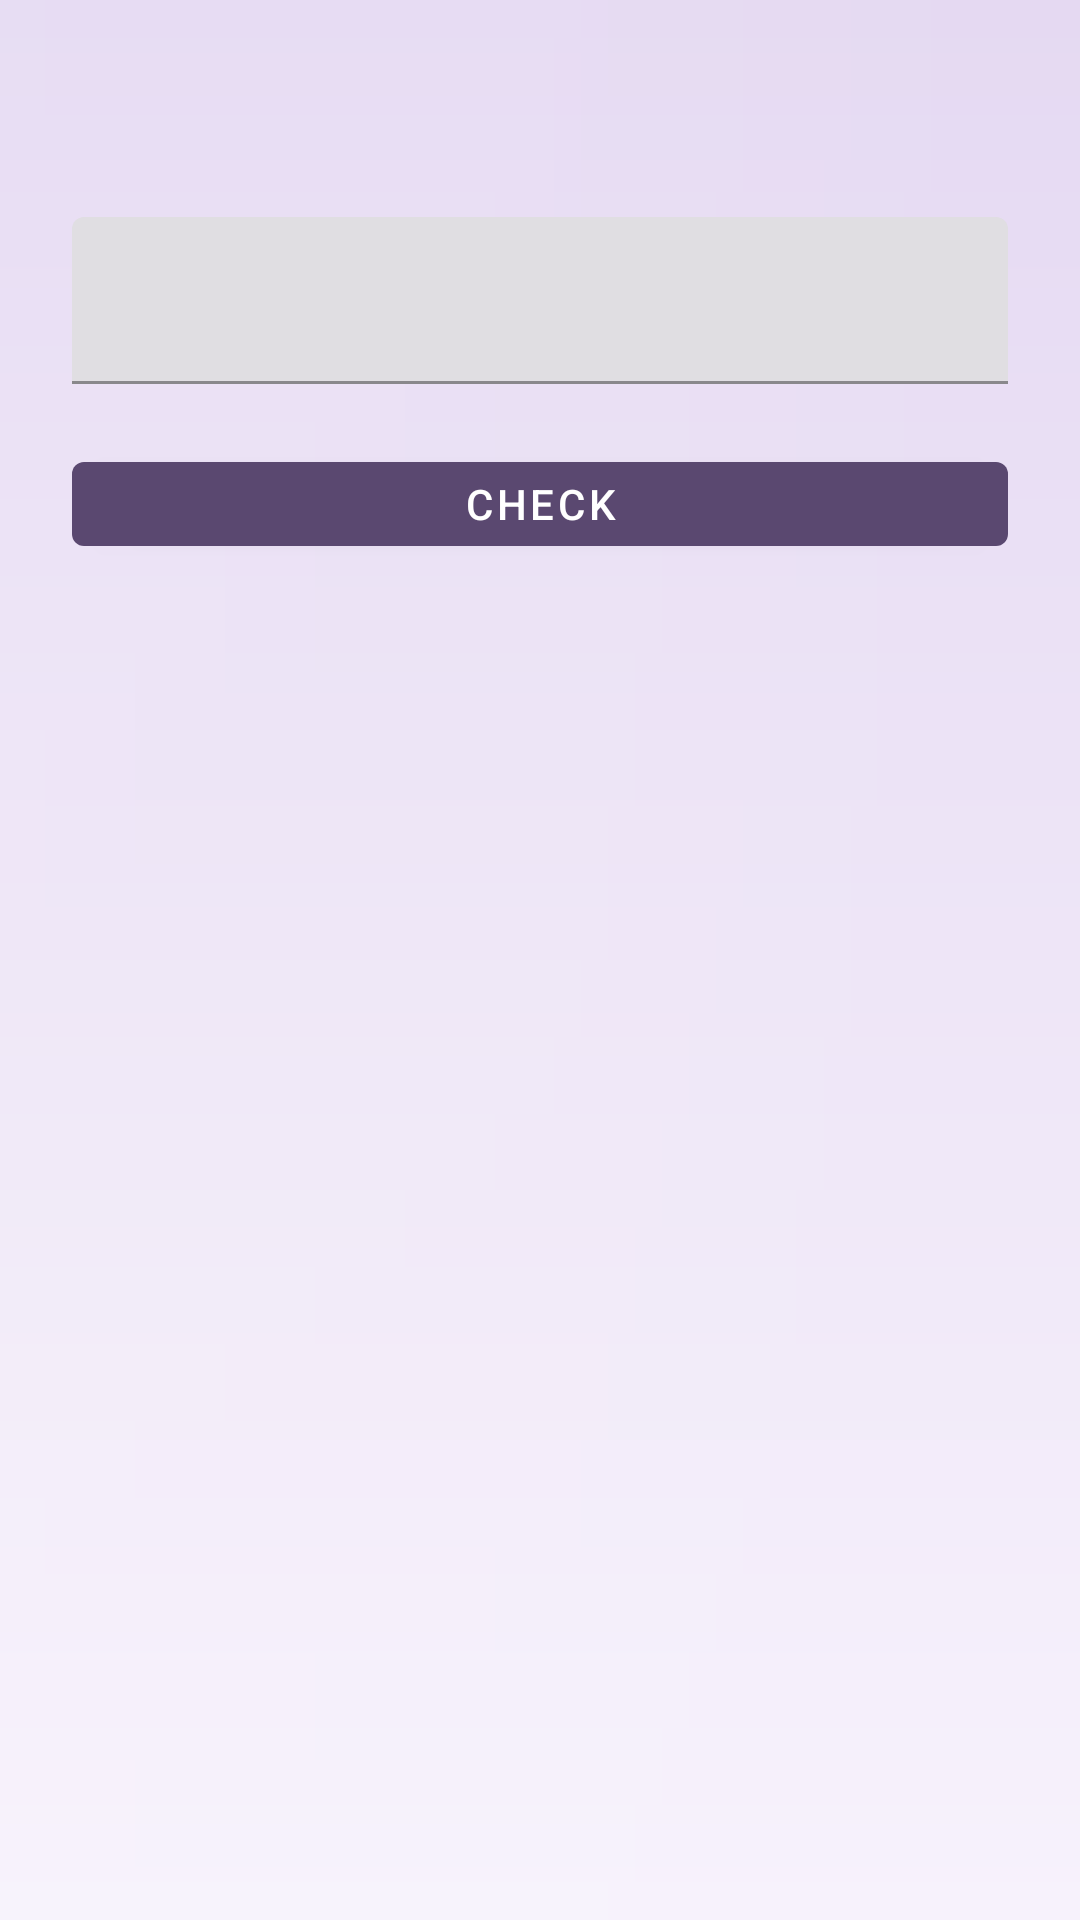

The Android layout XML behind this screen, and the referenced resources:
<!-- AndroidManifest.xml: application theme Theme.Smartup -->
<!-- res/layout/fragment_math_challenge.xml -->
<?xml version="1.0" encoding="utf-8"?>
<LinearLayout xmlns:android="http://schemas.android.com/apk/res/android"
    xmlns:app="http://schemas.android.com/apk/res-auto"
    android:layout_width="match_parent"
    android:layout_height="match_parent"
    android:orientation="vertical"
    android:gravity="center_horizontal"
    android:padding="@dimen/spacing_l"
    android:background="@drawable/bg_app_gradient">

    <TextView
        android:id="@+id/questionTextView"
        android:layout_width="wrap_content"
        android:layout_height="wrap_content"
        android:textSize="24sp"
        android:textColor="@color/purple_dark"
        android:textStyle="bold"
        android:layout_marginBottom="@dimen/spacing_m" />

    <com.google.android.material.textfield.TextInputLayout
        android:id="@+id/tilMathAnswer"
        style="@style/Widget.MaterialComponents.TextInputLayout.FilledBox"
        android:layout_width="match_parent"
        android:layout_height="wrap_content"
        android:layout_marginBottom="@dimen/spacing_m">

        <com.google.android.material.textfield.TextInputEditText
            android:id="@+id/answerEditText"
            android:layout_width="match_parent"
            android:layout_height="wrap_content"
            android:inputType="number"
            android:textAlignment="center"
            android:maxLines="1" />

    </com.google.android.material.textfield.TextInputLayout>

    <com.google.android.material.button.MaterialButton
        android:id="@+id/submitButton"
        style="@style/Widget.MaterialComponents.Button"
        android:layout_width="match_parent"
        android:layout_height="wrap_content"
        android:text="@string/math_submit"
        android:insetTop="10dp"
        android:insetBottom="10dp" />

</LinearLayout>
<!-- resources referenced by this layout -->
<resources>
  <color name="purple_dark">#5A4870</color>
  <dimen name="spacing_l">24dp</dimen>
  <dimen name="spacing_m">16dp</dimen>
  <!-- drawable bg_app_gradient (drawable) -->
  <?xml version="1.0" encoding="utf-8"?>
  <layer-list xmlns:android="http://schemas.android.com/apk/res/android">
      <item>
          <shape android:shape="rectangle">
              <gradient
                  android:angle="270"
                  android:startColor="@color/lilac_gradient_start"
                  android:endColor="@color/lilac_gradient_end"
                  android:type="linear" />
          </shape>
      </item>
      <item>
          <shape android:shape="rectangle">
              <gradient
                  android:angle="0"
                  android:startColor="#1AFFFFFF"
                  android:centerColor="#14FFFFFF"
                  android:endColor="#00FFFFFF"
                  android:type="linear" />
          </shape>
      </item>
  </layer-list>
  <string name="math_submit">Check</string>
  <style name="Theme.Smartup" parent="Base.Theme.Smartup" />
  <color name="lilac_gradient_start">#E5D9F2</color>
  <color name="lilac_gradient_end">#F7F2FC</color>
  <style name="Base.Theme.Smartup" parent="Theme.Material3.DayNight.NoActionBar">
          <item name="android:windowBackground">@color/alarm_bg</item>
          <item name="colorPrimary">@color/purple_dark</item>
          <item name="colorSecondary">@color/purple_medium</item>
          <item name="colorTertiary">@color/purple_accent</item>
          <item name="colorOnPrimary">@color/white</item>
          <item name="android:colorBackground">@color/alarm_bg</item>
          <item name="android:colorForeground">@color/alarm_text_primary</item>
          <item name="colorSurface">@color/card_bg_default</item>
          <item name="colorOnSurface">@color/alarm_text_primary</item>
          <item name="colorSurfaceVariant">@color/chip_bg_inactive</item>
          <item name="colorOnSurfaceVariant">@color/purple_medium</item>
      </style>
  <color name="alarm_bg">#F7F7F5</color>
  <color name="purple_medium">#8E7C9C</color>
  <color name="purple_accent">#8862C1</color>
  <color name="white">#FFFFFFFF</color>
  <color name="alarm_text_primary">#111111</color>
  <color name="card_bg_default">#FDFBFF</color>
  <color name="chip_bg_inactive">#EFE6FD</color>
</resources>
